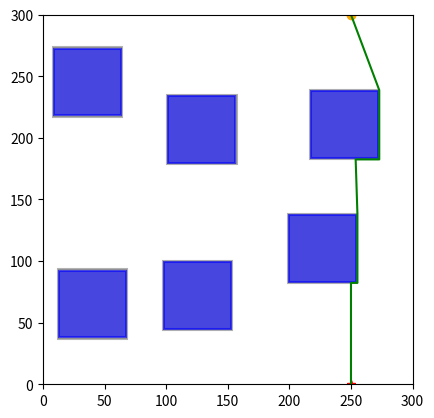

The matplotlib source for this figure:
import math
import numpy as np
import time
import copy
import matplotlib.pyplot as plt


class Intersection(object):
    def __init__(self, point, rect):
        self.point = point
        self.rect = rect


class RectCorner(object):
    def __init__(self, corner):
        self.corner = corner
        self.visited = False


class Rectangular(object):
    def __init__(self, center: np.ndarray, width: float, height: float):
        self._center = center
        self._width = width
        self._height = height
        self._s = 1.0
        self.corners = []

        self.initialize_corner()

    def initialize_corner(self):
        rect_half_width = self.width / 2
        rect_half_height = self.height / 2
        rect_left = self.center[0] - rect_half_width
        rect_right = self.center[0] + rect_half_width
        rect_top = self.center[1] + rect_half_height
        rect_bottom = self.center[1] - rect_half_height
        left_top = RectCorner(np.array([rect_left, rect_top]))
        left_bottom = RectCorner(np.array([rect_left, rect_bottom]))
        right_top = RectCorner(np.array([rect_right, rect_top]))
        right_bottom = RectCorner(np.array([rect_right, rect_bottom]))

        self.corners = [left_top,
                        left_bottom,
                        right_top,
                        right_bottom]

    @property
    def center(self) -> np.ndarray:
        return np.array(self._center)

    @property
    def width(self) -> float:
        return self._width

    @property
    def height(self) -> float:
        return self._height

    @property
    def s(self) -> float:
        return self._s

    def function(self, q: np.ndarray) -> float:
        x, y, x_0, y_0, a, b = q[0], q[1], self.center[0], self.center[1], self.width / 2, self.height / 2
        value = ((x - x_0) ** 2 + (y - y_0) ** 2 + (((x - x_0) ** 2 -
                                                     (y - y_0) ** 2 + b ** 2 - a ** 2) ** 2 + (
                                                            1 - self.s ** 2) * (
                                                            a ** 2 + b ** 2)) ** 0.5) - (a ** 2 + b ** 2)
        return value

    def compute_squicle_length_ray(self, q: np.ndarray):
        normalized_q = q / np.linalg.norm(q)
        transformed_q = np.array([normalized_q[0] / self.width, normalized_q[1] / self.height])
        normalized_transformed_q = transformed_q / np.linalg.norm(transformed_q)
        scale = math.sqrt(
            (normalized_transformed_q[0] * self.width) ** 2 + (normalized_transformed_q[1] * self.height) ** 2)
        rho_q = scale * math.sqrt(
            2 / (1 + math.sqrt(1 - 4 * self.s ** 2 * (normalized_transformed_q[0] * normalized_transformed_q[1]) ** 2)))
        return rho_q

    def check_point_inside(self, q: np.ndarray):
        if self.function(q) < 1e-6:
            return True
        else:
            return False

    def plot_rectangular(self, ax, color='r'):
        center_rect_i = (self.center[0] - self.width / 2, self.center[1] - self.height / 2)
        original_rect_i = plt.Rectangle(center_rect_i, self.width, self.height, edgecolor=color,
                                        facecolor=color, linewidth=1.5, fill=True, alpha=0.6)
        ax.add_patch(original_rect_i)
        return ax


class Line(object):
    def __init__(self, start, end):
        self._start = start
        self._end = end

    @property
    def start(self) -> np.ndarray:
        return np.array(self._start)

    @property
    def end(self) -> np.ndarray:
        return np.array(self._end)

    def check_point_on_line(self, q):
        start_x = self.start[0]
        start_y = self.start[1]
        end_x = self.end[0]
        end_y = self.end[1]
        value = abs((end_y - start_y) * q[0] - (end_x - start_x) * q[1] + end_x * start_y - end_y * start_x)
        if value < 1e-3:
            return True
        else:
            return False

    def check_point_between_line(self, q):
        start_x = self.start[0]
        start_y = self.start[1]
        end_x = self.end[0]
        end_y = self.end[1]
        center = np.array([(start_x + end_x) / 2, (start_y + end_y) / 2])
        width = abs(start_x - end_x)
        height = abs(start_y - end_y)
        virtual_rect = Rectangular(center, width, height)
        value = virtual_rect.function(q)
        if value < 1e-6:
            return True
        else:
            return False

    def plot_line(self, ax):
        x_set = [self.start[0], self.end[0]]
        y_set = [self.start[1], self.end[1]]
        ax.plot(x_set, y_set, color='r', linewidth=1.5)
        return ax


class BugPlanner(object):

    def __init__(self, start_point, goal_point, step_size, inflated_size, obstacle_list):
        self.start_point = start_point
        self.goal_point = goal_point
        self.step_size = step_size
        self.inflated_size = inflated_size
        self.obstacle_list = obstacle_list
        self.current_start_point = start_point
        self.path = [start_point]
        self.inflated_rects = []

        self.min_intersection = None
        self.min_obstacle = None
        self.nearest_rect_corner = None
        self.distance_from_start_to_corner = None

        self.initialize_obstacle()
        # print(self.obstacles)

    def initialize_obstacle(self):
        for obs_data_i in self.obstacle_list:
            center_i = np.array(obs_data_i[0])
            width_i = obs_data_i[1] + 2 * self.inflated_size
            height_i = obs_data_i[2] + 2 * self.inflated_size
            obs_i = Rectangular(center_i, width_i, height_i)
            self.inflated_rects.append(obs_i)

    def distance(self, point_1, point_2):
        return np.linalg.norm(point_1 - point_2)

    def check_point_in_rect_corner(self, point, rect):
        for corner in rect.corners:
            if self.distance(corner.corner, point) < 1e-3:
                return True
        else:
            return False

    def line_rectangle_intersection(self, line, rect):
        rect_half_width = rect.width / 2
        rect_half_height = rect.height / 2
        rect_left = rect.center[0] - rect_half_width
        rect_right = rect.center[0] + rect_half_width
        rect_top = rect.center[1] + rect_half_height
        rect_bottom = rect.center[1] - rect_half_height

        start_x = line.start[0]
        start_y = line.start[1]
        end_x = line.end[0]
        end_y = line.end[1]

        intersections = []

        if start_x == end_x:
            if rect_left <= start_x <= rect_right:
                y_top = rect_top
                y_bottom = rect_bottom
                if start_y < end_y:
                    y_top = min(y_top, end_y)
                    y_bottom = max(y_bottom, start_y)
                else:
                    y_top = min(y_top, start_y)
                    y_bottom = max(y_bottom, end_y)

                if y_bottom <= y_top:
                    new_intersection_point = np.array([start_x, y_bottom])
                    if not self.check_point_in_rect_corner(new_intersection_point, rect) and \
                            line.check_point_between_line(new_intersection_point):
                        new_intersection = Intersection(new_intersection_point, rect)
                        intersections.append(new_intersection)

                    new_intersection_point = np.array([start_x, y_top])
                    if not self.check_point_in_rect_corner(new_intersection_point, rect) and \
                            line.check_point_between_line(new_intersection_point):
                        new_intersection = Intersection(new_intersection_point, rect)
                        intersections.append(new_intersection)
        else:
            slope = (end_y - start_y) / (end_x - start_x)
            intercept = start_y - slope * start_x

            x_left = rect_left
            x_right = rect_right
            y_left = intercept + slope * x_left
            y_right = intercept + slope * x_right

            if rect_bottom <= y_left <= rect_top:
                new_intersection_point = np.array([x_left, y_left])
                if not self.check_point_in_rect_corner(new_intersection_point, rect) and \
                        line.check_point_between_line(new_intersection_point):
                    new_intersection = Intersection(new_intersection_point, rect)
                    intersections.append(new_intersection)

            if rect_bottom <= y_right <= rect_top:
                new_intersection_point = np.array([x_right, y_right])
                if not self.check_point_in_rect_corner(new_intersection_point, rect) and \
                        line.check_point_between_line(new_intersection_point):
                    # print("new", new_intersection)
                    # print(rect.corners)
                    # print(self.check_point_in_rect_corner(new_intersection, rect))
                    # print("[x_right, y_right]")
                    new_intersection = Intersection(new_intersection_point, rect)
                    intersections.append(new_intersection)

            y_top = rect_top
            y_bottom = rect_bottom
            x_top = (y_top - intercept) / slope
            x_bottom = (y_bottom - intercept) / slope

            if rect_left <= x_top <= rect_right:
                new_intersection_point = np.array([x_top, y_top])
                if not self.check_point_in_rect_corner(new_intersection_point, rect) and \
                        line.check_point_between_line(new_intersection_point):
                    new_intersection = Intersection(new_intersection_point, rect)
                    intersections.append(new_intersection)
            if rect_left <= x_bottom <= rect_right:
                new_intersection_point = np.array([x_bottom, y_bottom])
                if not self.check_point_in_rect_corner(new_intersection_point, rect) and \
                        line.check_point_between_line(new_intersection_point):
                    new_intersection = Intersection(new_intersection_point, rect)
                    intersections.append(new_intersection)

        if intersections:
            return True, intersections
        else:
            return False, intersections

    def check_line_all_obstacles_intersection(self, line):
        for rect_i in self.inflated_rects:
            intersection, intersections = self.line_rectangle_intersection(line, rect_i)
            inside = rect_i.check_point_inside(line.start) or rect_i.check_point_inside(line.end)
            # if (intersection and not inside) or len(intersections) > 1:
            #     print("rect center", rect_i.center)
            #     return True
        return True

    def nearest_intersection(self):
        all_intersections = []
        line = Line(self.current_start_point, self.goal_point)

        for rect_i in self.inflated_rects:
            intersect, intersections = self.line_rectangle_intersection(line, rect_i)
            if intersect:
                if len(intersections) == 1:
                    all_intersections.append(intersections[0])
                else:
                    all_intersections.append(intersections[0])
                    all_intersections.append(intersections[1])
        if len(all_intersections) == 0:
            self.min_intersection = None
            return
        min_distance_to_start = np.inf
        min_intersection_to_start = self.current_start_point

        for intersection_i in all_intersections:
            distance_to_start = self.distance(intersection_i.point, self.current_start_point)
            if distance_to_start < min_distance_to_start:
                min_distance_to_start = distance_to_start
                min_intersection_to_start = intersection_i
        self.min_intersection = min_intersection_to_start
        # print(self.min_intersection)

    def step_toward_intersection(self):
        intersection_to_start = self.min_intersection
        distance_to_start = self.distance(self.current_start_point, intersection_to_start.point)
        step_num = int(distance_to_start / self.step_size)
        if distance_to_start < 1e-5:
            distance_to_start = 1e-5
        vector_to_intersection = (intersection_to_start.point - self.current_start_point) / distance_to_start
        for step_i in range(step_num):
            self.current_start_point = self.current_start_point + vector_to_intersection * self.step_size
            self.path.append(self.current_start_point)
        self.current_start_point = intersection_to_start.point
        self.path.append(intersection_to_start.point)

    def step_toward_corner(self):
        nearest_corner = self.nearest_rect_corner
        distance_to_corner = self.distance(self.current_start_point, nearest_corner)
        step_num = int(distance_to_corner / self.step_size)
        if distance_to_corner < 1e-5:
            distance_to_corner = 1e-5
        vector_to_corner = (nearest_corner - self.current_start_point) / distance_to_corner
        for step_i in range(step_num):
            self.current_start_point = self.current_start_point + vector_to_corner * self.step_size
            self.path.append(self.current_start_point)
        self.current_start_point = nearest_corner
        self.path.append(nearest_corner)

    def step_toward_goal(self):
        distance_to_start = self.distance(self.current_start_point, self.goal_point)
        step_num = int(distance_to_start / self.step_size)
        if distance_to_start < 1e-5:
            distance_to_start = 1e-5
        vector_to_intersection = (self.goal_point - self.current_start_point) / distance_to_start
        for step_i in range(step_num):
            self.current_start_point = self.current_start_point + vector_to_intersection * self.step_size
            self.path.append(self.current_start_point)
        self.current_start_point = self.goal_point
        self.path.append(self.goal_point)

    def nearest_obstacle(self):
        self.min_obstacle = self.min_intersection.rect
        # print(self.min_obstacle.center)

    def find_intersection_nearest_corner(self):
        nearest_obstacle = self.min_obstacle
        nearest_intersection_point = self.min_intersection.point

        distance_from_start_to_corner = np.inf
        cost_to_go = np.inf
        nearest_rect_corner = None
        # print("\n=============================")
        for corner in nearest_obstacle.corners:
            # print("current_point", self.current_start_point)
            # print("corner_point", corner.corner)
            # print("corner_visited", corner.visited)
            if (abs(nearest_intersection_point[0] - corner.corner[0]) < 1e-3 or
                    abs(nearest_intersection_point[1] - corner.corner[1]) < 1e-3):
                if self.distance(nearest_intersection_point, corner.corner) + \
                        self.distance(corner.corner, self.goal_point) < cost_to_go:
                    nearest_rect_corner = copy.copy(corner)

                    distance_from_start_to_corner = self.distance(self.current_start_point, corner.corner)
                    cost_to_go = self.distance(nearest_intersection_point, corner.corner) + \
                                 self.distance(corner.corner, self.goal_point)
                    # print("corner", corner.corner)
                    # print("current_point", self.current_start_point)
                    # print("distance_from_start_to_corner", distance_from_start_to_corner)
        self.nearest_rect_corner = nearest_rect_corner.corner
        self.distance_from_start_to_corner = distance_from_start_to_corner
        # print("nearest_corner", self.nearest_rect_corner)

    def find_nearest_corner(self):
        nearest_obstacle = self.min_obstacle

        distance_from_start_to_corner = np.inf
        cost_to_go = np.inf
        nearest_rect_corner = None
        # print("\n=============================")
        for corner in nearest_obstacle.corners:
            # print("current_point", self.current_start_point)
            # print("corner_point", corner.corner)
            # print("corner_visited", corner.visited)
            if not corner.visited and (abs(self.current_start_point[0] - corner.corner[0]) < 1e-3 or
                                       abs(self.current_start_point[1] - corner.corner[1]) < 1e-3):
                if self.distance(self.current_start_point, corner.corner) + \
                        self.distance(corner.corner, self.goal_point) < cost_to_go:
                    nearest_rect_corner = copy.copy(corner)

                    distance_from_start_to_corner = self.distance(self.current_start_point, corner.corner)
                    cost_to_go = self.distance(self.current_start_point, corner.corner) + \
                                 self.distance(corner.corner, self.goal_point)
                    # print("corner", corner.corner)
                    # print("current_point", self.current_start_point)
                    # print("distance_from_start_to_corner", distance_from_start_to_corner)
        for corner in nearest_obstacle.corners:
            if self.distance(nearest_rect_corner.corner, corner.corner) < 1e-3:
                corner.visited = True
        self.nearest_rect_corner = nearest_rect_corner.corner
        self.distance_from_start_to_corner = distance_from_start_to_corner
        # print("nearest_corner", self.nearest_rect_corner)

    def one_step_along_rect(self):
        nearest_rect_corner = self.nearest_rect_corner
        distance_from_start_to_corner = self.distance(self.current_start_point, nearest_rect_corner)
        # print(nearest_rect_corner)
        # print("distance_from_start_to_corner", self.distance_from_start_to_corner)
        if distance_from_start_to_corner < self.step_size:
            self.current_start_point = nearest_rect_corner
            self.path.append(nearest_rect_corner)
        else:
            vector_to_conor = (nearest_rect_corner - self.current_start_point) / distance_from_start_to_corner
            self.current_start_point = self.current_start_point + vector_to_conor * self.step_size
            self.path.append(self.current_start_point)
        # print("current_start_point====", self.current_start_point)

    def run(self):

        while self.distance(self.current_start_point, self.goal_point) > self.step_size:
            # print(self.path[-1])
            self.nearest_intersection()
            if self.min_intersection is None:
                self.step_toward_goal()
            else:
                # print("min_intersection", self.min_intersection.point)
                self.nearest_obstacle()
                # print("min_obstacle_center", self.min_obstacle.center)
                self.find_intersection_nearest_corner()
                line = Line(self.current_start_point, self.nearest_rect_corner)
                if self.check_line_all_obstacles_intersection(line):
                    self.step_toward_intersection()
                    # print("============")
                else:
                    self.step_toward_corner()

                # self.step_toward_intersection()

                line = Line(self.current_start_point, self.goal_point)
                intersection, _ = self.line_rectangle_intersection(line, self.min_obstacle)
                # print("intersections", _[0].point)
                # print(_)
                while intersection:
                    self.find_nearest_corner()
                    # print(self.nearest_rect_corner)
                    while self.distance(self.current_start_point, self.nearest_rect_corner) > self.step_size:
                        # print("distance", self.distance(self.current_start_point, self.nearest_rect_corner))
                        # print(intersection)
                        self.one_step_along_rect()
                        # print("nearest_rect_corner", self.nearest_rect_corner)
                        # print("current_start_point", self.current_start_point)
                        # print("intersection", intersection)
                        # print("intersection_points", _)
                        # print(self.current_start_point)
                    self.one_step_along_rect()
                    line = Line(self.current_start_point, self.goal_point)
                    intersection, _ = self.line_rectangle_intersection(line, self.min_obstacle)
        if self.distance(self.current_start_point, self.goal_point) <= self.step_size:
            self.path.append(self.goal_point)
        self.smooth_path()

    def smooth_path(self):
        final_path = self.path
        new_path = [final_path[0]]
        current_point = final_path[0]
        next_point = final_path[1]
        line = Line(current_point, next_point)
        for i, path_i in enumerate(final_path):
            if line.check_point_on_line(path_i):
                continue
            else:
                new_path.append(final_path[i - 1])
                current_point = final_path[i - 1]
                next_point = path_i
                line = Line(current_point, next_point)
        new_path.append(final_path[-1])
        self.path = new_path

        # final_path = self.path
        # if len(final_path) > 2:
        #     new_path = [final_path[0]]
        #     for i in range(len(final_path) - 1):
        #         current_point = final_path[i]
        #         count = 0
        #         for j in range(i + 1, len(final_path)):
        #             next_point = final_path[j]
        #             line = Line(current_point, next_point)
        #             if self.check_line_all_obstacles_intersection(line):
        #                 print("line", line.start, line.end)
        #                 print("===========collision===========")
        #                 new_path.append(next_point)
        #                 break
        #             count += 1
        #         i += count
        #     new_path.append(final_path[-1])
        # self.path = new_path

    def plot_rectangulars(self, ax):

        for rect_i in self.inflated_rects[0: len(self.obstacle_list)]:
            inflated_rect_i = rect_i
            origin_rect_i = Rectangular(rect_i.center, rect_i.width - 2 * self.inflated_size,
                                        rect_i.height - 2 * self.inflated_size)
            ax = inflated_rect_i.plot_rectangular(ax, color='grey')
            ax = origin_rect_i.plot_rectangular(ax, color='b')

    def plot_path(self, ax):
        path_x = []
        path_y = []
        ax.plot(self.path[0][0], self.path[0][1], color='r', marker='*')
        ax.plot(self.path[-1][0], self.path[-1][1], color='orange', marker='o')
        for path_i in self.path:
            # print(path_i)
            path_x.append(path_i[0])
            path_y.append(path_i[1])
        ax.plot(path_x, path_y, '-g', linewidth=1.5)

def obstacle_adapter(obstacle_list):
    obstacle_list = [
        [
            [
                ob[0]+ob[-1]/2,
                ob[1]+ob[-1]/2
            ],
            ob[-1],
            ob[-1]
        ]
        for ob in obstacle_list]
    return obstacle_list


if __name__ == '__main__':
    # obscacles
    # [center_x, center_y], width, height
    obstacle_list = [[199.9946259576258, 83.31695255290691, 54.232595826027215],
     [8.774308555363069, 218.29587852506296, 54.232595826027215],
     [98.31832193935307, 45.153090684989294, 54.232595826027215],
     [101.87145895025849, 179.4797170664781, 54.232595826027215],
     [217.71835981488442, 183.53196072220774, 54.232595826027215],
     [12.848261121594538, 38.077922709815525, 54.232595826027215]]

    agent_start = [[250.0, 0.0]]

    agent_end = [[250.0, 300.0]]

    obstacle_list = obstacle_adapter(obstacle_list)

    step_size = 100.0
    inflated_size = 1

    fig = plt.figure()
    ax = fig.add_subplot(111)
    ax.set_xlim([0, 300])
    ax.set_ylim([0, 300])
    ax.set_aspect('equal')

    for i, agent_start_i in enumerate(agent_start):
        start_point = np.array(agent_start[i])
        end_point = np.array(agent_end[i])

        # print("=============agent", i, "===========")
        # print("start_point", start_point)
        # print("end_point", end_point)
        time_start = time.time()
        bug_planner = BugPlanner(start_point, end_point, step_size, inflated_size, obstacle_list)

        bug_planner.run()
        final_path = bug_planner.path
        bug_planner.plot_path(ax)
        time_end = time.time()
        total_time = time_end - time_start
        print(final_path)
        # print(total_time)
    bug_planner = BugPlanner(agent_start[0], agent_end[0], step_size, inflated_size, obstacle_list)
    bug_planner.plot_rectangulars(ax)

    plt.show()